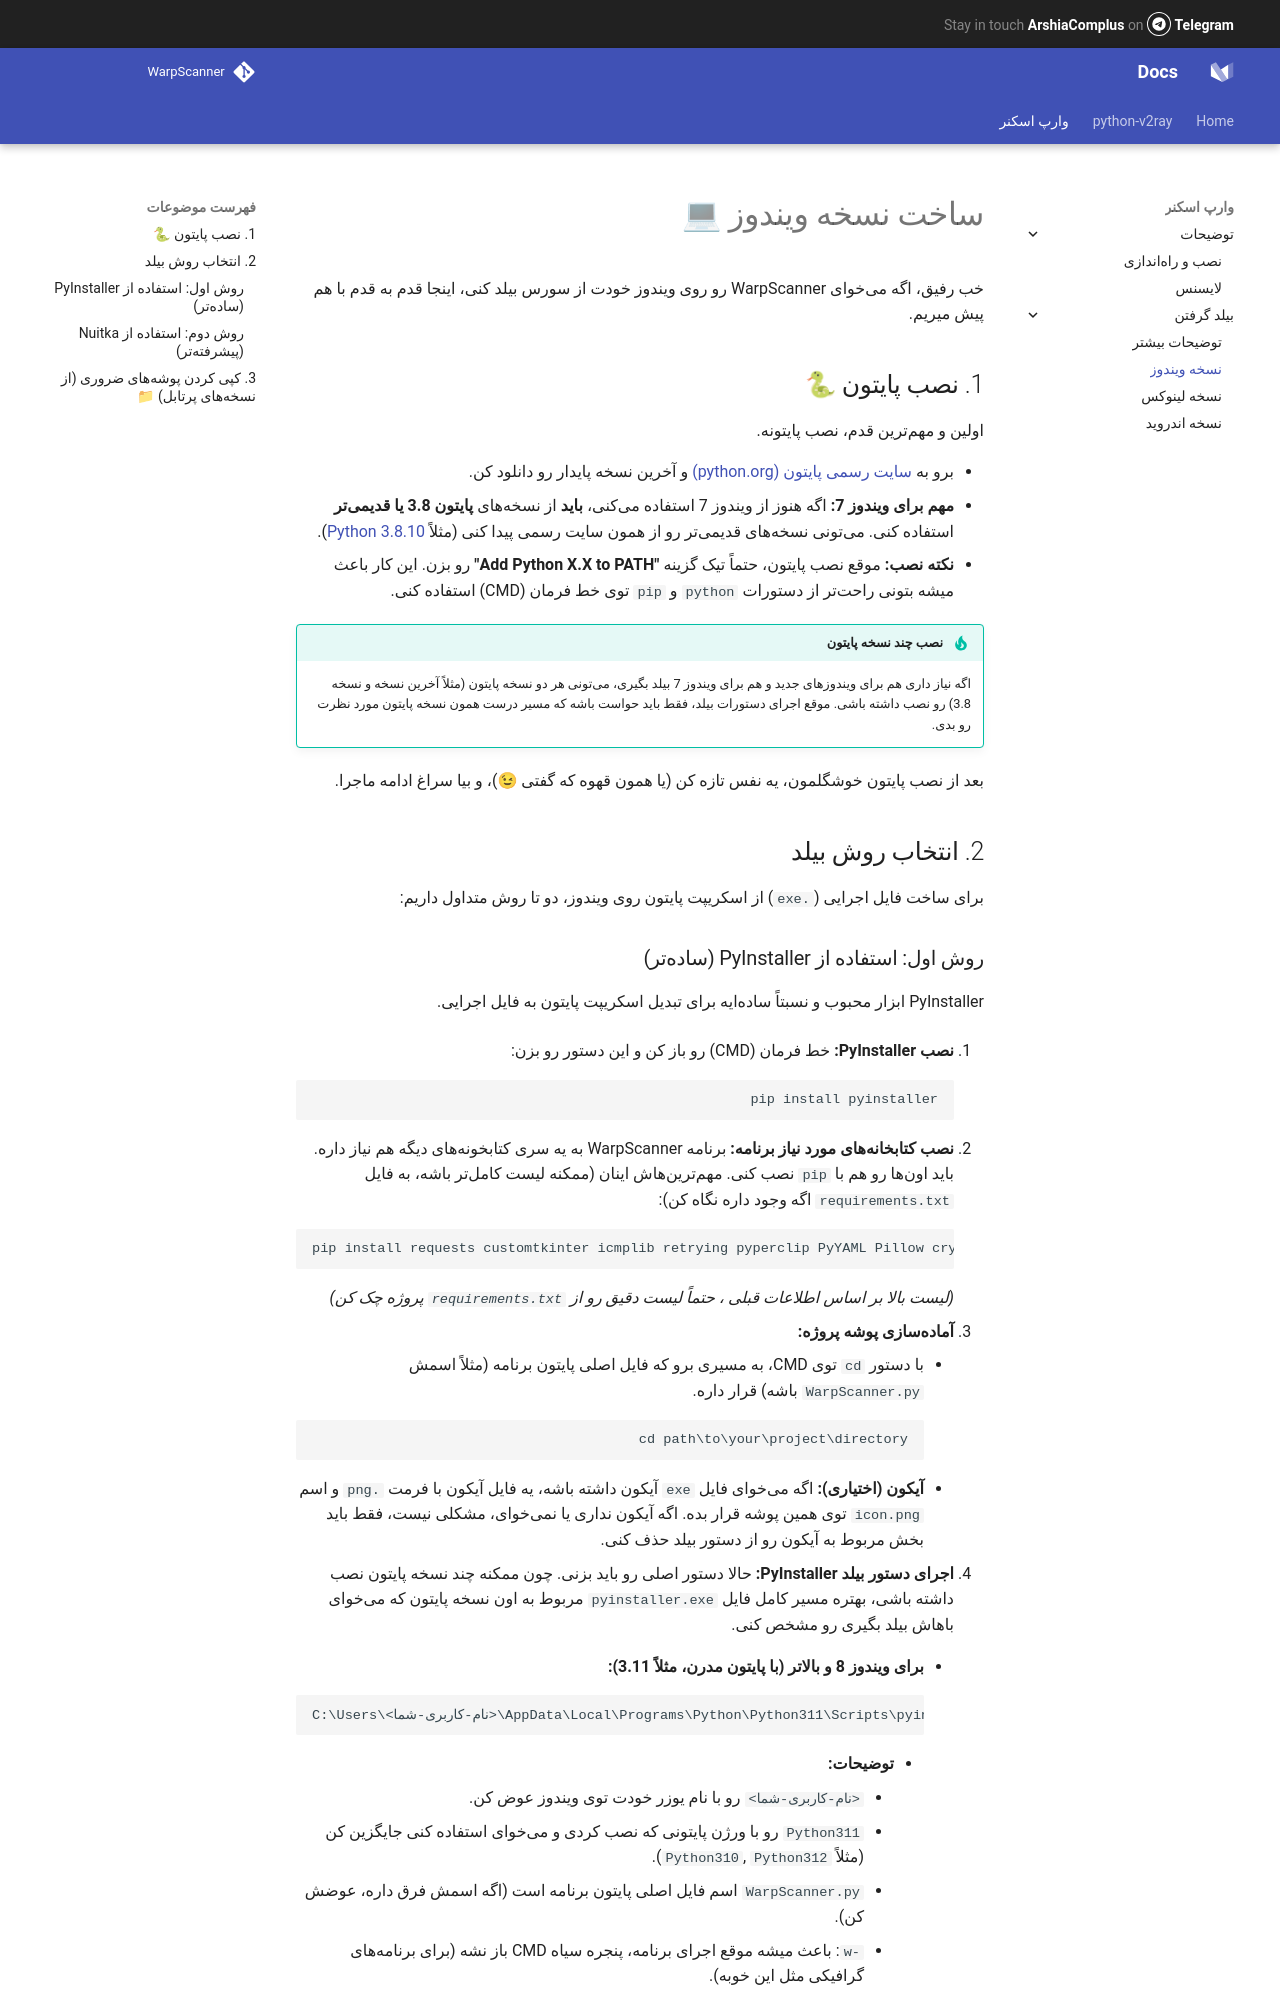

repository: arshiacomplus/docs · page: warp-scanner/build/windows/index.html · generator: mkdocs

# ساخت نسخه ویندوز 💻

خب رفیق، اگه میخوای WarpScanner رو روی ویندوز خودت از سورس بیلد کنی، اینجا قدم به قدم با هم پیش میریم.

## 1. نصب پایتون 🐍

اولین و مهمترین قدم، نصب پایتونه.

*   برو به [سایت رسمی پایتون (python.org)](https://www.python.org/downloads/windows/) و آخرین نسخه پایدار رو دانلود کن.
*   **مهم برای ویندوز 7:** اگه هنوز از ویندوز 7 استفاده میکنی، **باید** از نسخههای **پایتون 3.8 یا قدیمیتر** استفاده کنی. میتونی نسخههای قدیمیتر رو از همون سایت رسمی پیدا کنی (مثلاً [Python 3.8.10](https://www.python.org/downloads/release/python-3810/)).
*   **نکته نصب:** موقع نصب پایتون، حتماً تیک گزینه **"Add Python X.X to PATH"** رو بزن. این کار باعث میشه بتونی راحتتر از دستورات `python` و `pip` توی خط فرمان (CMD) استفاده کنی.

!!! tip "نصب چند نسخه پایتون"
    اگه نیاز داری هم برای ویندوزهای جدید و هم برای ویندوز 7 بیلد بگیری، میتونی هر دو نسخه پایتون (مثلاً آخرین نسخه و نسخه 3.8) رو نصب داشته باشی. موقع اجرای دستورات بیلد، فقط باید حواست باشه که مسیر درست همون نسخه پایتون مورد نظرت رو بدی.

بعد از نصب پایتون خوشگلمون، یه نفس تازه کن (یا همون قهوه که گفتی 😉)، و بیا سراغ ادامه ماجرا.

## 2. انتخاب روش بیلد

برای ساخت فایل اجرایی (`.exe`) از اسکریپت پایتون روی ویندوز، دو تا روش متداول داریم:
